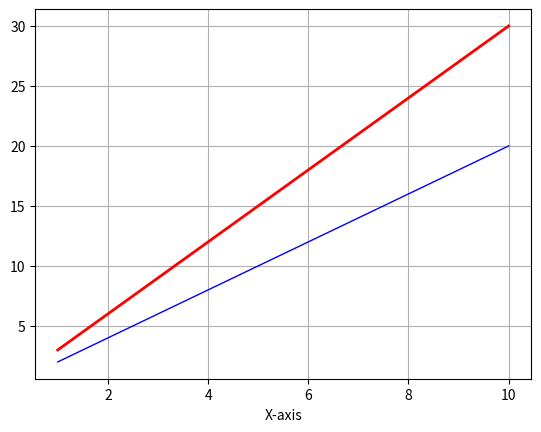

Generate this figure with matplotlib:
#matplotlib

import matplotlib.pyplot as plt
import numpy as np

x = np.arange(1,11,1);
print(x)
y1 = 2*x
y2 = 3*x
print(y1)
plt.plot(x,y1, color='blue' , linewidth='1')
plt.plot(x,y2, color='red' , linewidth='2')
plt.grid(True)
plt.xlabel("X-axis")



plt.show()
